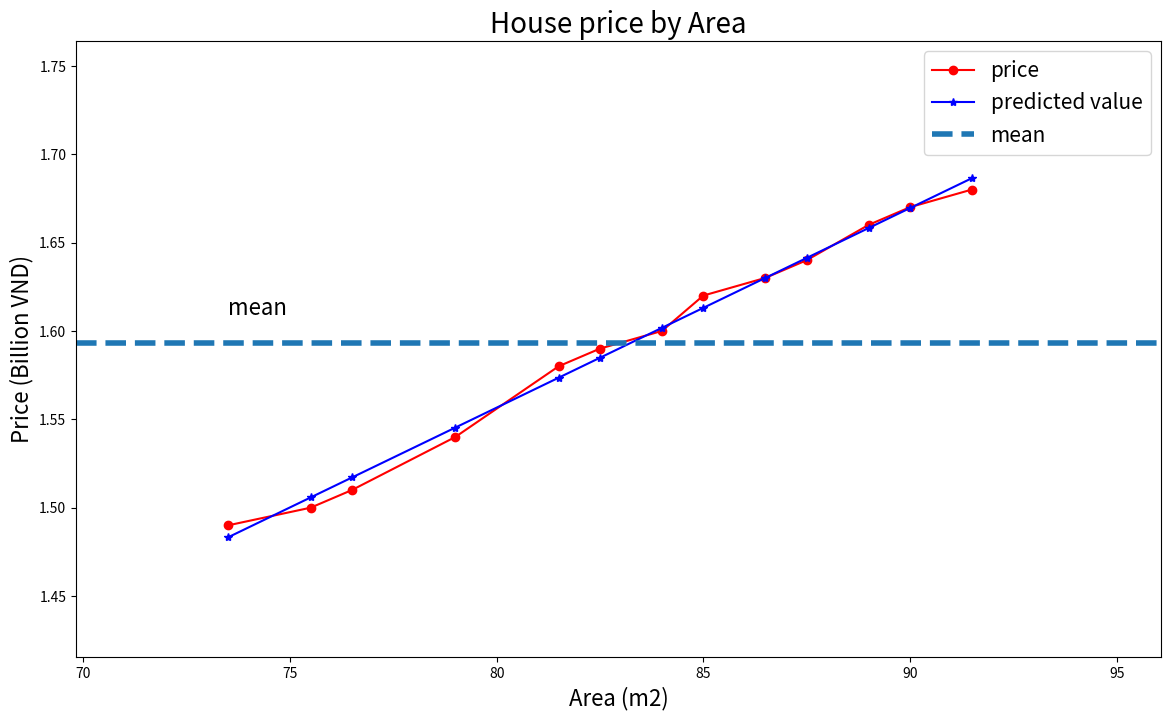

Write Python code to recreate this figure.
import matplotlib.pyplot as plt
import numpy as np

# area
x = np.array([[73.5,75.5,76.5,79.,81.5,82.5,84.,85.,86.5,87.5,89.,90.,91.5]]).T

# price
y = np.array([[1.49,1.50,1.51,1.54,1.58,1.59,1.60,1.62,1.63,1.64,1.66,1.67,1.68]]).T

def calculateb1b0(x,y):
    # Calculate the average
    xbar = np.mean(x)
    ybar = np.mean(y)
    x2bar = np.mean(x ** 2)
    xybar = np.mean(x * y)

    # calculate b0, b1
    b1 = (xbar * ybar - xybar) / (xbar ** 2 - x2bar)
    b0 = ybar - b1 * xbar
    return b1,b0

# calculate b1, b0
b1,b0 = calculateb1b0(x,y)
print("b1=",b1)
print("b0=",b0)
y_predicted = b0 + b1 * x
print(y_predicted)
# Visualize data
def showGraph(x, y, y_predicted, title="", xLabel="", yLabel=""):
    plt.figure(figsize=(14, 8))
    plt.plot( x, y, 'ro-', label="price")
    plt.plot(x, y_predicted, 'b*-', label="predicted value")
    x_min = np.min(x)
    x_max = np.max(x)
    y_min = np.min(y)
    y_max = np.max(y)

    # mean y
    ybar = np.mean(y)

    plt.axhline(ybar, linestyle='--', linewidth=4, label="mean")
    plt.axis([x_min*0.95, x_max*1.05, y_min*0.95, y_max*1.05])
    plt.xlabel(xLabel, fontsize=16)
    plt.ylabel(yLabel, fontsize=16)
    plt.text(x_min, ybar*1.01, s="mean", fontsize=16)
    plt.legend(fontsize=15)
    plt.title(title, fontsize=20)
    plt.show()

showGraph(x, y, y_predicted,
          title='House price by Area',
          xLabel='Area (m2)',
          yLabel='Price (Billion VND)')

